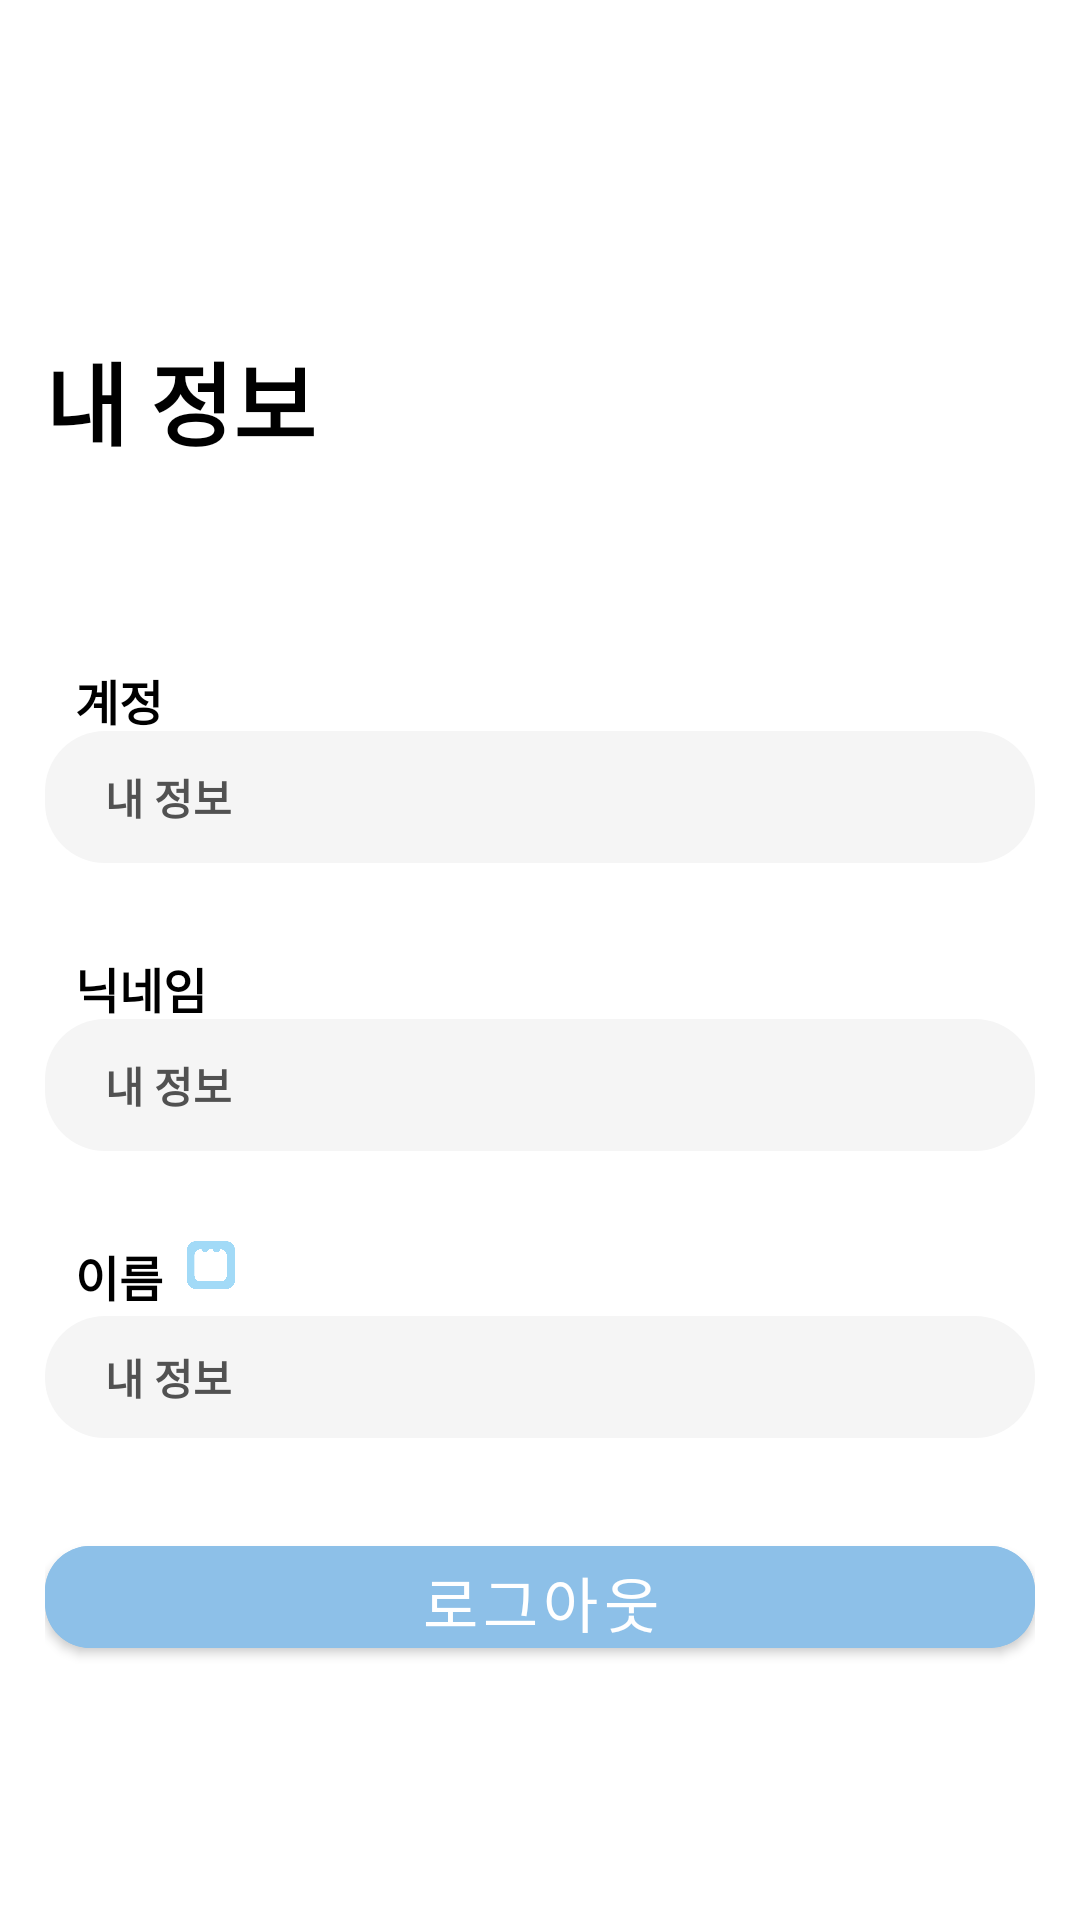

Write the Android layout XML for this screen, with the resource values it uses.
<!-- AndroidManifest.xml: application theme Theme.DateDiary -->
<!-- res/layout/fragment_page.xml -->
<?xml version="1.0" encoding="utf-8"?>
<androidx.constraintlayout.widget.ConstraintLayout xmlns:android="http://schemas.android.com/apk/res/android"
    xmlns:app="http://schemas.android.com/apk/res-auto"
    xmlns:tools="http://schemas.android.com/tools"
    android:layout_width="match_parent"
    android:layout_height="wrap_content"
    tools:context=".activity.SignUpActivity">


    <RelativeLayout
        android:layout_width="match_parent"
        android:layout_height="match_parent"
        android:padding="15dp">

        <LinearLayout
            android:layout_width="match_parent"
            android:layout_height="match_parent"
            android:layout_marginTop="30dp"
            android:orientation="vertical">

            <LinearLayout
                android:layout_width="match_parent"
                android:layout_height="match_parent"
                android:layout_weight="1"
                android:orientation="vertical">

                <TextView
                    android:layout_width="match_parent"
                    android:layout_height="match_parent"
                    android:fontFamily="@font/lottemartd_medium"
                    android:gravity="left|center"
                    android:text="내 정보"
                    android:textColor="@color/black"
                    android:textFontWeight="600"
                    android:textSize="30dp" />

            </LinearLayout>

            <LinearLayout
                android:layout_width="match_parent"
                android:layout_height="match_parent"
                android:layout_weight="1.2"
                android:orientation="vertical"
                android:layout_marginBottom="30dp">

                <TextView
                    android:paddingLeft="10dp"
                    android:layout_width="match_parent"
                    android:layout_height="match_parent"
                    android:layout_weight="2"
                    android:fontFamily="@font/lottemartd_medium"
                    android:gravity="left|center"
                    android:text="계정"
                    android:textColor="@color/black"
                    android:textFontWeight="600"
                    android:textSize="16dp" />

                <TextView
                    android:paddingLeft="20dp"
                    android:background="@drawable/graph_background"
                    android:id="@+id/eamil"
                    android:layout_width="match_parent"
                    android:layout_height="match_parent"
                    android:layout_weight="1"
                    android:fontFamily="@font/lottemartd_medium"
                    android:gravity="left|center"
                    android:text="내 정보"
                    android:textColor="#515151"
                    android:textFontWeight="600"
                    android:textSize="14dp" />

            </LinearLayout>

            <LinearLayout
                android:layout_width="match_parent"
                android:layout_height="match_parent"
                android:layout_weight="1.2"
                android:orientation="vertical"
                android:layout_marginBottom="30dp">

                <TextView
                    android:paddingLeft="10dp"
                    android:layout_width="match_parent"
                    android:layout_height="match_parent"
                    android:layout_weight="2"
                    android:fontFamily="@font/lottemartd_medium"
                    android:gravity="left|center"
                    android:text="닉네임"
                    android:textColor="@color/black"
                    android:textFontWeight="600"
                    android:textSize="16dp" />

                <TextView
                    android:paddingLeft="20dp"
                    android:background="@drawable/graph_background"
                    android:id="@+id/name"
                    android:layout_width="match_parent"
                    android:layout_height="match_parent"
                    android:layout_weight="1"
                    android:fontFamily="@font/lottemartd_medium"
                    android:gravity="left|center"
                    android:text="내 정보"
                    android:textColor="#515151"
                    android:textFontWeight="600"
                    android:textSize="14dp" />

            </LinearLayout>

            <LinearLayout
                android:layout_width="match_parent"
                android:layout_height="match_parent"
                android:layout_weight="1.2"
                android:orientation="vertical"
                android:layout_marginBottom="30dp">

                <RelativeLayout
                    android:layout_width="wrap_content"
                    android:layout_height="wrap_content">
                <TextView
                    android:id="@+id/nameTitle"
                    android:paddingLeft="10dp"
                    android:layout_width="wrap_content"
                    android:layout_height="wrap_content"
                    android:fontFamily="@font/lottemartd_medium"
                    android:gravity="left|center"
                    android:text="이름"
                    android:textColor="@color/black"
                    android:textFontWeight="600"
                    android:textSize="16dp" />


                    <ImageButton
                        android:id="@+id/nameEdit"
                        android:layout_width="16dp"
                        android:layout_height="16dp"
                        android:layout_marginLeft="8dp"
                        android:layout_marginBottom="9dp"
                        android:layout_toRightOf="@+id/nameTitle"
                        android:background="@drawable/logo"
                        android:foreground="?attr/selectableItemBackground" />

                </RelativeLayout>


                <EditText
                    android:paddingLeft="20dp"
                    android:background="@drawable/graph_background"
                    android:id="@+id/nickname"
                    android:layout_width="match_parent"
                    android:layout_height="match_parent"
                    android:layout_weight="1"
                    android:fontFamily="@font/lottemartd_medium"
                    android:gravity="left|center"
                    android:text="내 정보"
                    android:textColor="#515151"
                    android:textFontWeight="600"
                    android:textSize="14dp" />

            </LinearLayout>

            <LinearLayout
                android:layout_width="match_parent"
                android:layout_height="match_parent"
                android:layout_weight="1.15"
                android:orientation="vertical">

                <com.google.android.material.button.MaterialButton
                    android:id="@+id/btnSignOut"
                    android:layout_width="match_parent"
                    android:layout_height="match_parent"
                    android:layout_marginBottom="70dp"
                    android:backgroundTint="#8DC0E8"
                    android:fontFamily="@font/lottemartd_bold"
                    android:text="로그아웃"
                    android:textColor="@color/white"
                    android:textSize="20dp"
                    app:cornerRadius="15dp" />

            </LinearLayout>


        </LinearLayout>
    </RelativeLayout>

</androidx.constraintlayout.widget.ConstraintLayout>
<!-- resources referenced by this layout -->
<resources>
  <!-- drawable graph_background (drawable) -->
  <?xml version="1.0" encoding="utf-8"?>
  <shape xmlns:android="http://schemas.android.com/apk/res/android"
      android:shape="rectangle">
      <solid android:color="#F5F5F5" />
      <corners android:radius="20dp"></corners>
      <size android:width="400dp" android:height="60dp" />
  </shape>
  <!-- drawable logo: png bitmap (drawable, 17024 bytes) -->
  <style name="Theme.DateDiary" parent="Theme.MaterialComponents.DayNight.NoActionBar">
          
          <item name="colorPrimary">#03A9F4</item>
          <item name="colorPrimaryVariant">#00000000</item>
  
          <item name="android:windowLightStatusBar" tools:targetApi="m">true</item>
          <item name="colorOnPrimary">@color/white</item>
          
          <item name="colorSecondary">@color/teal_200</item>
          <item name="colorSecondaryVariant">@color/teal_700</item>
          <item name="colorOnSecondary">@color/black</item>
          
          <item name="android:statusBarColor">?attr/colorPrimaryVariant</item>
          
  
          <item name="colorAccent">#D0E8F6</item>
      </style>
  <!-- not gathered from this repository: default colours our renderer supplied (Android Studio template values) -->
  <color name="teal_200">#FF03DAC5</color>
  <color name="teal_700">#FF018786</color>
  <color name="black">#FF000000</color>
  <color name="white">#FFFFFFFF</color>
</resources>
